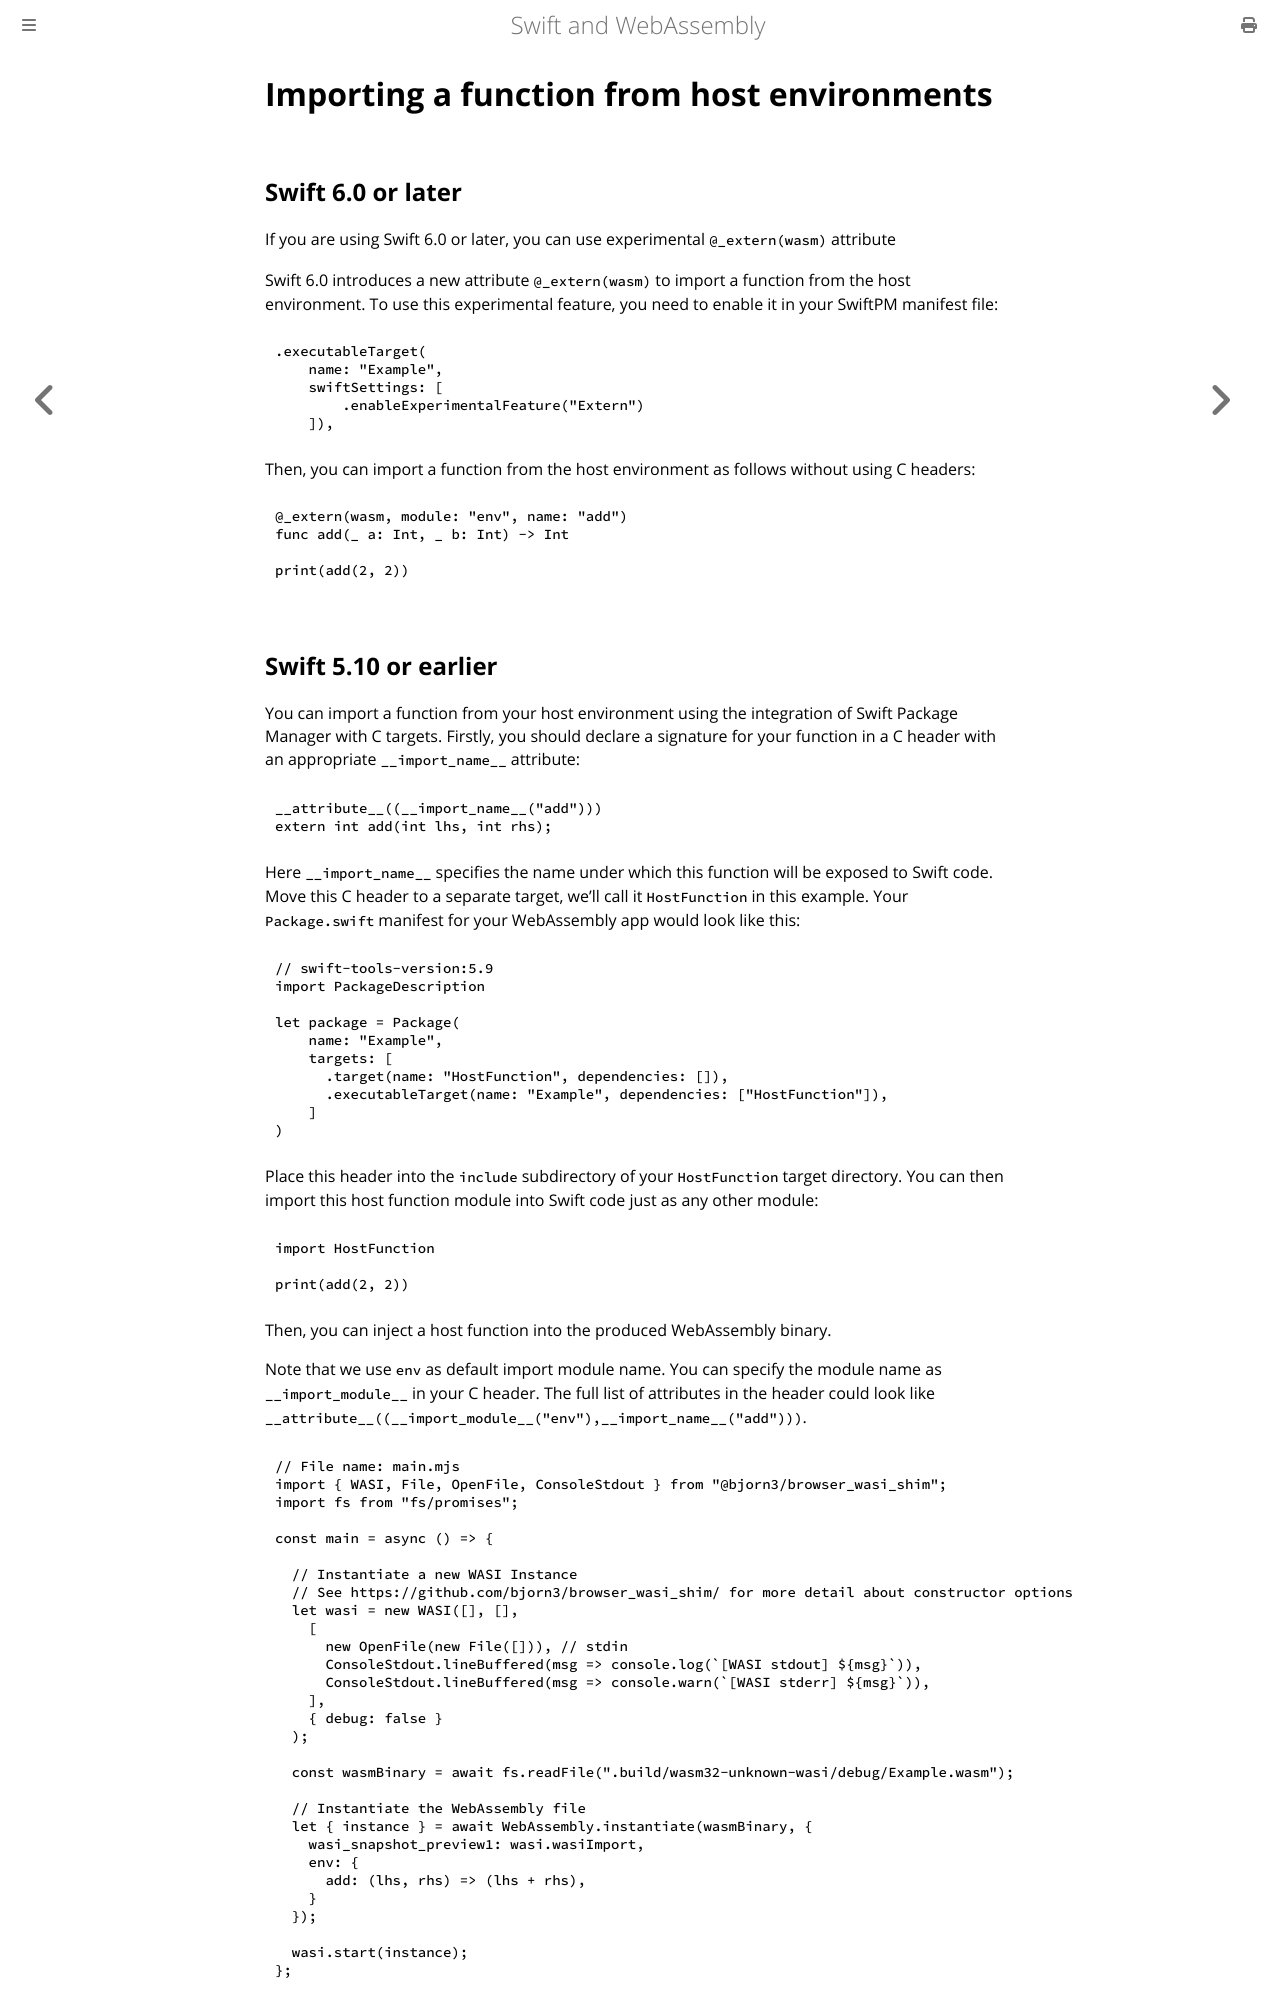

repository: swiftwasm/swiftwasm-book · page: examples/importing-function.html · generator: mdbook

# Importing a function from host environments

## Swift 6.0 or later

If you are using Swift 6.0 or later, you can use experimental `@_extern(wasm)` attribute

Swift 6.0 introduces a new attribute `@_extern(wasm)` to import a function from the host environment.
To use this experimental feature, you need to enable it in your SwiftPM manifest file:

```swift
.executableTarget(
    name: "Example",
    swiftSettings: [
        .enableExperimentalFeature("Extern")
    ]),
```

Then, you can import a function from the host environment as follows without using C headers:

```swift
@_extern(wasm, module: "env", name: "add")
func add(_ a: Int, _ b: Int) -> Int

print(add(2, 2))
```
